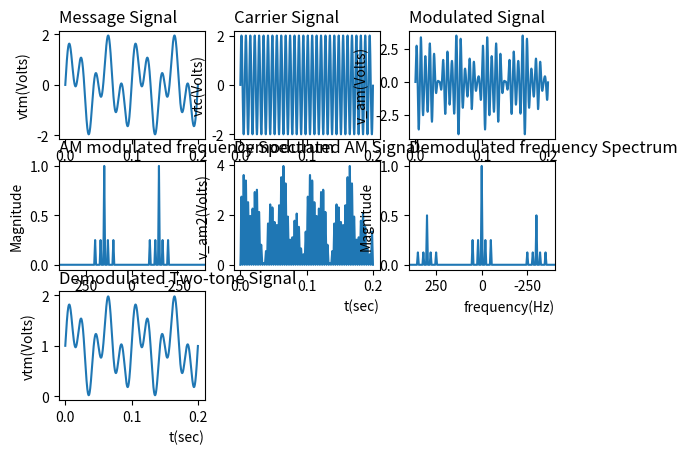

Recreate this plot in Python.
# Author: Ramesh Pai
# [redacted]

# importing python modules
import matplotlib.pyplot as plt
import numpy as np
from scipy.fft import fft, fftshift, ifft, ifftshift

# vm1: Amplitude of Message Signal 1
# vm2: Amplitude of Message Signal 2
# vc: Amplitude of Carrier Signal
# fm1: fequency(Hz) of Message Signal 1
# fm2: fequency(Hz) of Message Signal 2
# fc: frequency(Hz) of Carrier Signal

def values(vm1 , vm2, vc, fm1, fm2, fc):

    fs = 60000 #sampling frequency
    dt = 1/fs #sample time interval or time-steps for time-domain signal
    t = np.arange(0, 0.2, dt) #time indices for time-domain signal
    n = np.size(t) #number of samples
    df = fs/n #frquency interval or frequency-steps for frequency-spectrum
    f = np.arange(-fs/2, fs/2, df) #frequency indices for frquency-spectrum

    # plot1: Two-tone Modulating Signal v/s Time
    vtm = vm1*np.sin(2*np.pi*fm1*t) + vm2*np.sin(2*np.pi*fm2*t) #Two-tone Message Signal
    plt.subplot(3, 3, 1)
    plt.plot(t, vtm)
    plt.title("Message Signal", loc='left')
    plt.xlabel("t(sec)", loc='right')
    plt.ylabel("vtm(Volts)")

    # plot2: Carrier Signal v/s Time
    vtc = vc*np.sin(2*np.pi*fc*t) #Carrier Signal
    plt.subplot(3, 3 ,2)
    plt.plot(t, vtc)
    plt.title("Carrier Signal", loc='left')
    plt.xlabel("t(sec)", loc='right')
    plt.ylabel("vtc(Volts)")

    # plot3: AM Signal v/s Time
    v_am = np.sin(2*np.pi*fc*t)*(vc + (vm1*np.sin(2*np.pi*fm1*t) + vm2*np.sin(2*np.pi*fm2*t))) #AM Modulated Signal
    plt.subplot(3, 3, 3)
    plt.plot(t, v_am)
    plt.title("Modulated Signal", loc='left')
    plt.xlabel("t(sec)", loc='right')
    plt.ylabel("v_am(Volts)")

    #plot4: DFT(magnitude) of AM Signal v/s Frequency
    xf1 = fftshift(fft(v_am)) #FFT of Modulated Signal(Complex in nature).
    plt.subplot(3, 3, 4)
    plt.plot(f, abs(xf1)/n) #PLotting frequency indices v/s Normalised magnitude of FFT Modulated signal
    plt.xlim(400, -400)
    plt.title("AM modulated frequency Spectrum", loc='left')
    plt.xlabel("frequency(Hz)", loc='right')
    plt.ylabel("Magnitude")

    #  plot5: Demodulated Signal v/s Time
    v_am2 = v_am*np.sin(2*np.pi*fc*t) #Multiplying Modulated signal with Carrier Signal to get Demodulated Signal
    plt.subplot(3, 3, 5)
    plt.plot(t, v_am2)
    plt.title("Demodulated AM Signal", loc='left')
    plt.xlabel("t(sec)", loc='right')
    plt.ylabel("v_am2(Volts)")
    
    xf2 = fftshift(fft(v_am2)) #FFT of Demodulated Signal(Complex in nature)
    plt.subplot(3, 3, 6)
    plt.plot(f, abs(xf2)/n) #PLotting frequency indices v/s Normalised magnitude of FFT Demodulated signal
    plt.xlim(400, -400)
    plt.title("Demodulated frequency Spectrum", loc='left')
    plt.xlabel("frequency(Hz)", loc='right')
    plt.ylabel("Magnitude")

    # Designing Filter for aquiring Original Two-tone Signal.
    l1 = [] #List having array of 0's and 1's

    for x in f:
        if x < max(fm1, fm2)+20 and x > min(-fm1, -fm2)-20: 
            x = 1
            l1.append(x) #Assigning 1 to frequencies below Cutoff
        else:
            x = 0
            l1.append(x) #Assigning 0 to frequencies above Cutoff

    filteredSpectrum = xf2*l1 #Multiplying Filter with FFT demodulated Signal to Aquire Original Two-tone signal

    vr = ifft(ifftshift(filteredSpectrum)) #Inverse FFT to get Original Two-tone signal(time-domain)
    plt.subplot(3, 3, 7) 
    plt.plot(t, abs(vr)) #Removing Complex values
    plt.title("Demodulated Two-tone Signal", loc='left')
    plt.xlabel("t(sec)", loc='right')
    plt.ylabel("vtm(Volts)")

    plt.show()

values(1, 1, 2, 20, 50, 150) #Assigning values to defined parameters

